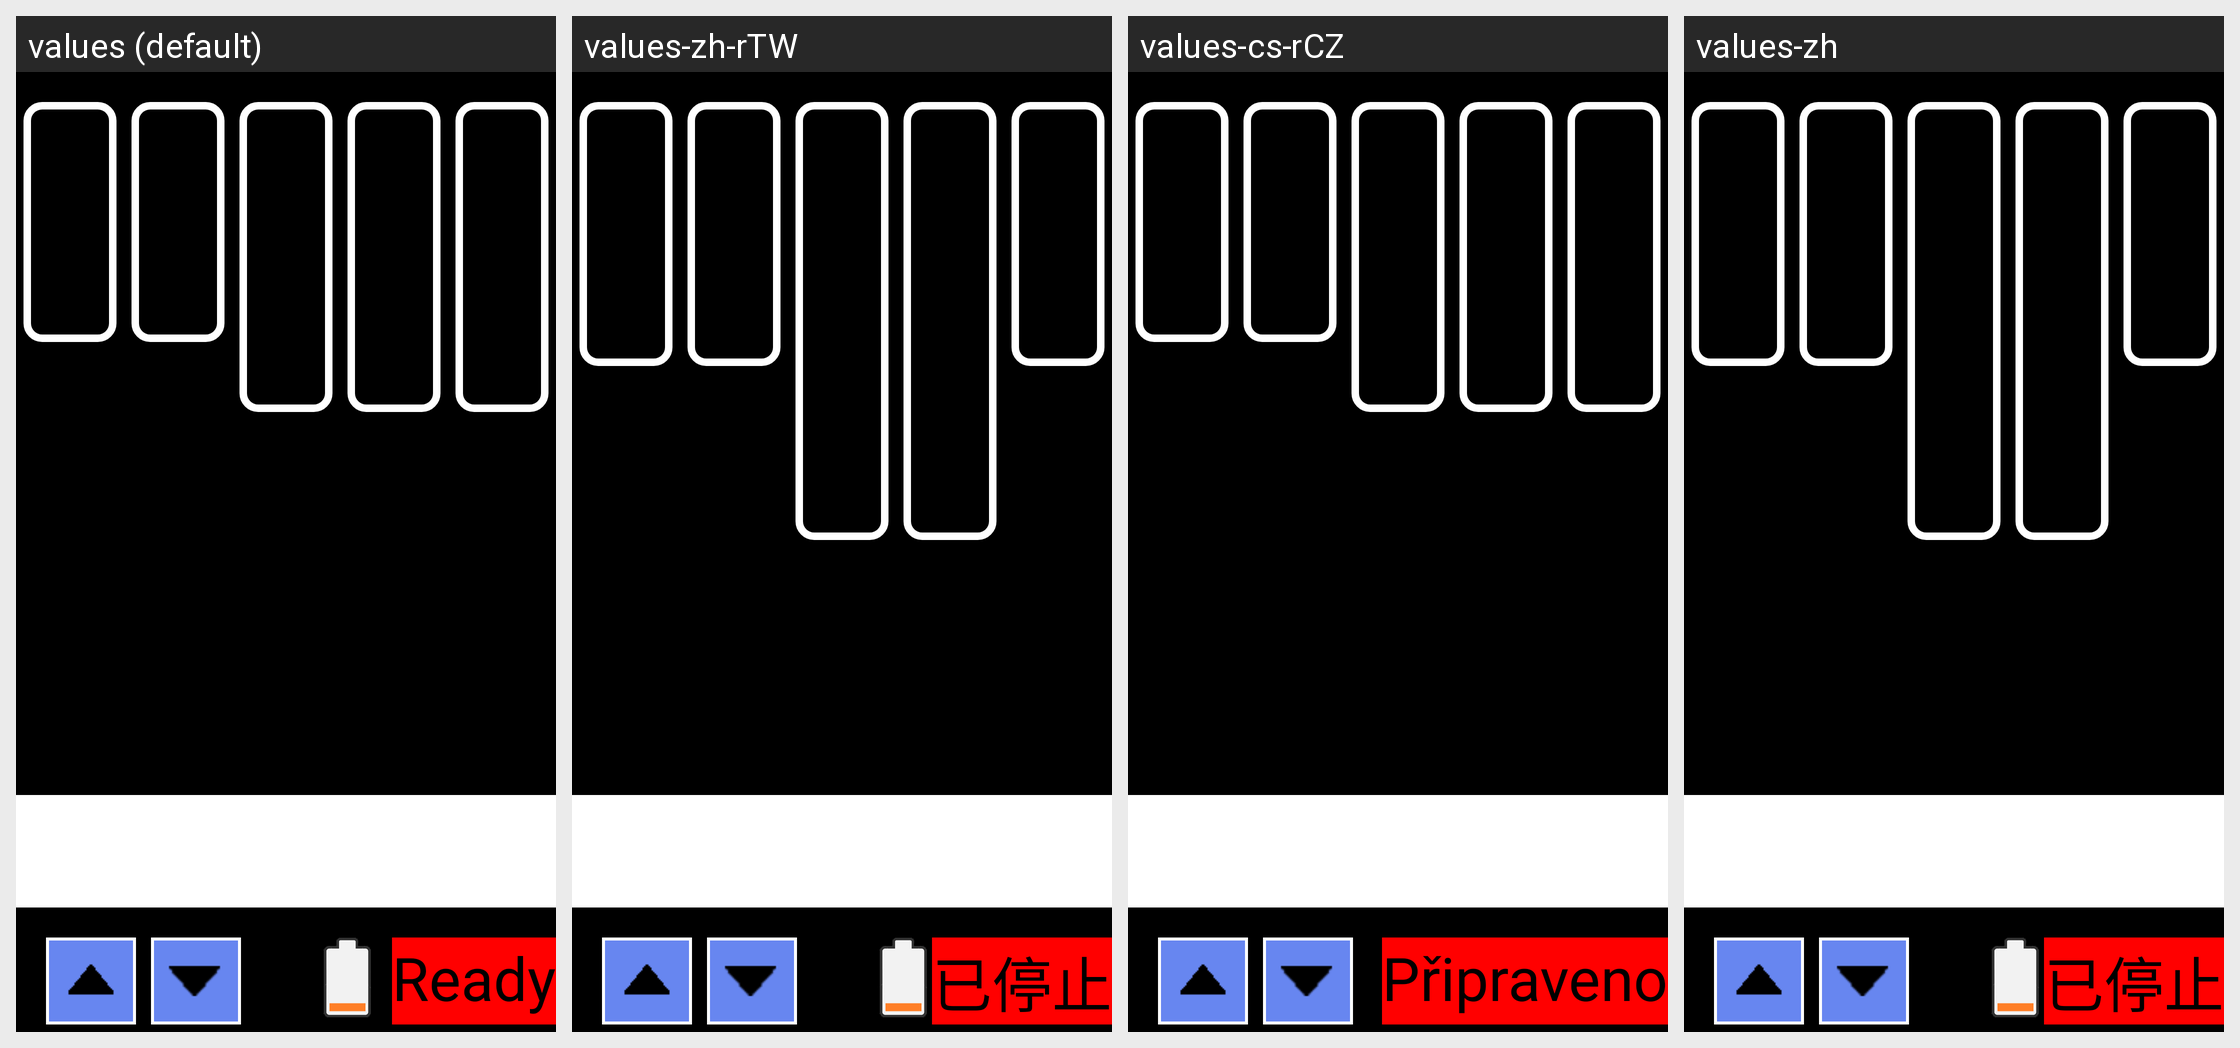

The Android screen above is rendered under several locales of the same app. Produce the string resources it draws, with the default and per-locale values.
Android screen res/layout/control2_frame.xml rendered under 4 locales, left to right: values (default), values-zh-rTW, values-cs-rCZ, values-zh. Device: Nexus 5 (rendered at 1080×1920; each locale shown at half size, 540×960, under a caption strip naming it); theme android:Theme.NoTitleBar.Fullscreen.
Other locales in the repository, not shown: values-de, values-es, values-fr, values-it, values-it-rIT, values-ja, values-ko, values-pt-rBR, values-pt-rPT, values-ru-rRU, values-tr, values-zh-rCN.
Strings drawn on this screen, with the default value and each locale's value (text and hints the layout hard-codes, and strings that could not be matched under every locale, appear in the picture but are not listed):

str_state_inklevel
  values: INK:
  values-zh-rTW: 墨水量:
  values-cs-rCZ: INK:
  values-zh: 墨水量:

str_state_stopped
  values: Ready
  values-zh-rTW: 已停止
  values-cs-rCZ: Připraveno
  values-zh: 已停止
